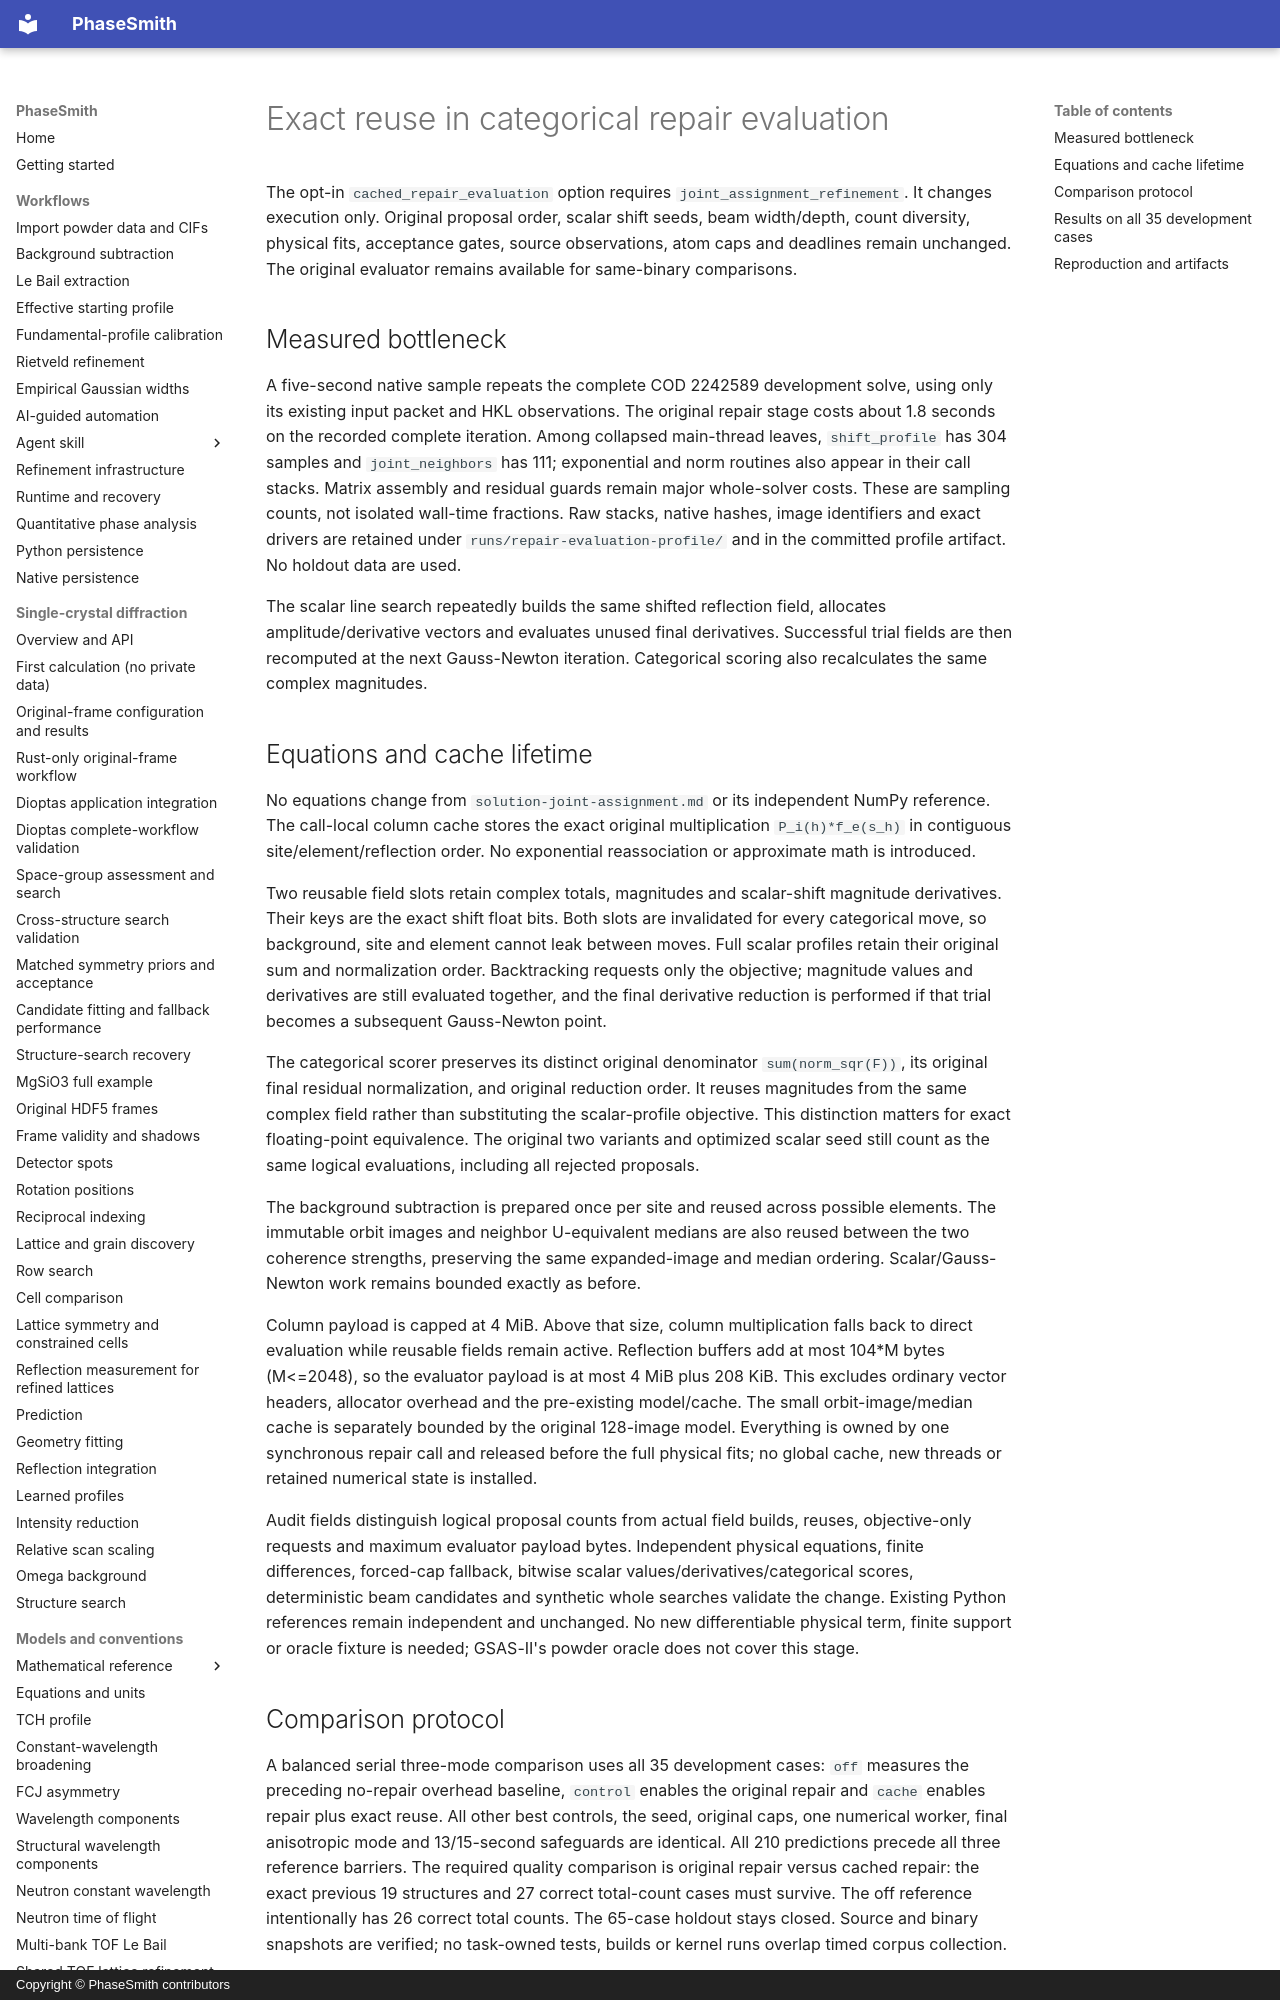

repository: CPrescher/PhaseSmith · page: solution-repair-evaluation/index.html · generator: mkdocs · copyright: Copyright © PhaseSmith contributors

# Exact reuse in categorical repair evaluation

The opt-in `cached_repair_evaluation` option requires
`joint_assignment_refinement`. It changes execution only. Original proposal
order, scalar shift seeds, beam width/depth, count diversity, physical fits,
acceptance gates, source observations, atom caps and deadlines remain unchanged.
The original evaluator remains available for same-binary comparisons.

## Measured bottleneck

A five-second native sample repeats the complete COD 2242589 development solve,
using only its existing input packet and HKL observations. The original repair
stage costs about 1.8 seconds on the recorded complete iteration. Among collapsed
main-thread leaves, `shift_profile` has 304 samples and `joint_neighbors` has 111;
exponential and norm routines also appear in their call stacks. Matrix assembly
and residual guards remain major whole-solver costs. These are sampling counts,
not isolated wall-time fractions. Raw stacks, native hashes, image identifiers
and exact drivers are retained under `runs/repair-evaluation-profile/` and in the
committed profile artifact. No holdout data are used.

The scalar line search repeatedly builds the same shifted reflection field,
allocates amplitude/derivative vectors and evaluates unused final derivatives.
Successful trial fields are then recomputed at the next Gauss-Newton iteration.
Categorical scoring also recalculates the same complex magnitudes.

## Equations and cache lifetime

No equations change from `solution-joint-assignment.md` or its independent NumPy
reference. The call-local column cache stores the exact original multiplication
`P_i(h)*f_e(s_h)` in contiguous site/element/reflection order. No exponential
reassociation or approximate math is introduced.

Two reusable field slots retain complex totals, magnitudes and scalar-shift
magnitude derivatives. Their keys are the exact shift float bits. Both slots
are invalidated for every categorical move, so background, site and element
cannot leak between moves. Full scalar profiles retain their original sum and
normalization order. Backtracking requests only the objective; magnitude values
and derivatives are still evaluated together, and the final derivative reduction
is performed if that trial becomes a subsequent Gauss-Newton point.

The categorical scorer preserves its distinct original denominator
`sum(norm_sqr(F))`, its original final residual normalization, and original
reduction order. It reuses magnitudes from the same complex field rather than
substituting the scalar-profile objective. This distinction matters for exact
floating-point equivalence. The original two variants and optimized scalar seed
still count as the same logical evaluations, including all rejected proposals.

The background subtraction is prepared once per site and reused across possible
elements. The immutable orbit images and neighbor U-equivalent medians are also
reused between the two coherence strengths, preserving the same expanded-image
and median ordering. Scalar/Gauss-Newton work remains bounded exactly as before.

Column payload is capped at 4 MiB. Above that size, column multiplication falls
back to direct evaluation while reusable fields remain active. Reflection
buffers add at most 104*M bytes (M<=2048), so the evaluator payload is at most
4 MiB plus 208 KiB. This excludes ordinary vector headers, allocator overhead
and the pre-existing model/cache. The small orbit-image/median cache is separately
bounded by the original 128-image model. Everything is owned by one synchronous
repair call and released before the full physical fits; no global cache, new
threads or retained numerical state is installed.

Audit fields distinguish logical proposal counts from actual field builds,
reuses, objective-only requests and maximum evaluator payload bytes. Independent
physical equations, finite differences, forced-cap fallback, bitwise scalar
values/derivatives/categorical scores, deterministic beam candidates and synthetic
whole searches validate the change. Existing Python references remain independent
and unchanged. No new differentiable physical term, finite support or oracle
fixture is needed; GSAS-II's powder oracle does not cover this stage.
